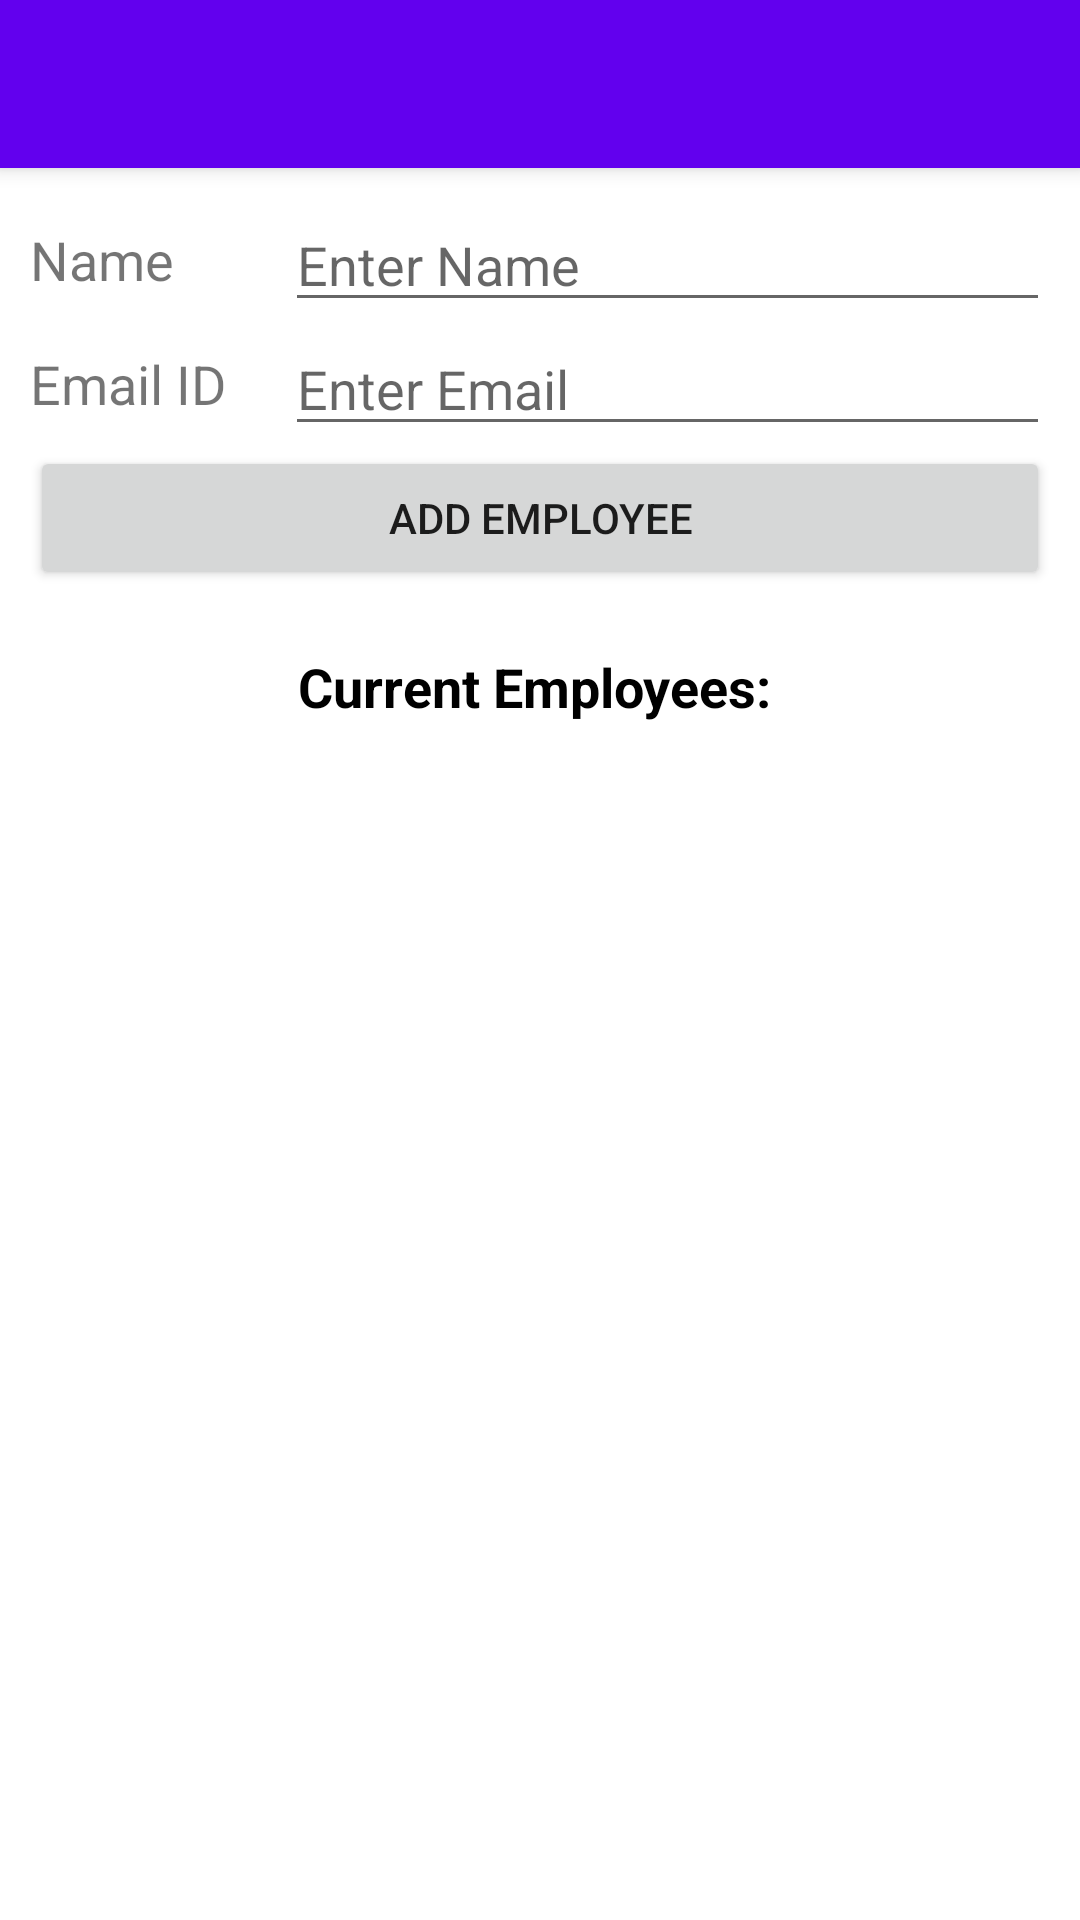

Reconstruct the res/layout file that produces this screen, plus the resources it refers to.
<!-- AndroidManifest.xml: activity theme Theme.EmployeeDatabase.NoActionBar -->
<!-- res/layout/activity_main.xml -->
<?xml version="1.0" encoding="utf-8"?>
<androidx.coordinatorlayout.widget.CoordinatorLayout xmlns:android="http://schemas.android.com/apk/res/android"
    xmlns:app="http://schemas.android.com/apk/res-auto"
    xmlns:tools="http://schemas.android.com/tools"
    android:layout_width="match_parent"
    android:layout_height="match_parent"
    tools:context=".MainActivity">

    <com.google.android.material.appbar.AppBarLayout
        android:layout_width="match_parent"
        android:layout_height="wrap_content"
        android:theme="@style/Theme.EmployeeDatabase.AppBarOverlay">

        <androidx.appcompat.widget.Toolbar
            android:id="@+id/toolbar"
            android:layout_width="match_parent"
            android:layout_height="?attr/actionBarSize"
            android:background="?attr/colorPrimary"
            app:popupTheme="@style/Theme.EmployeeDatabase.PopupOverlay" />

    </com.google.android.material.appbar.AppBarLayout>

    <include layout="@layout/content_main" />


</androidx.coordinatorlayout.widget.CoordinatorLayout>
<!-- res/layout/content_main.xml (included above) -->
<?xml version="1.0" encoding="utf-8"?>
<LinearLayout xmlns:android="http://schemas.android.com/apk/res/android"
    xmlns:app="http://schemas.android.com/apk/res-auto"
    xmlns:tools="http://schemas.android.com/tools"
    android:layout_width="match_parent"
    android:layout_height="match_parent"
    android:orientation="vertical"
    android:padding="10dp"
    app:layout_behavior="@string/appbar_scrolling_view_behavior"
    tools:context=".MainActivity"
    tools:showIn="@layout/activity_main">


    <LinearLayout
        android:layout_width="match_parent"
        android:layout_height="wrap_content"
        android:gravity="center"
        android:orientation="horizontal">

        <TextView
            android:layout_width="0dp"
            android:layout_height="wrap_content"
            android:layout_weight="0.25"
            android:text="Name"
            android:textSize="18sp" />

        <EditText
            android:id="@+id/etName"
            android:layout_width="0dp"
            android:layout_height="wrap_content"
            android:layout_weight="0.75"
            android:hint="Enter Name"/>

    </LinearLayout>


    <LinearLayout
        android:layout_width="match_parent"
        android:layout_height="wrap_content"
        android:gravity="center"
        android:orientation="horizontal">

        <TextView
            android:layout_width="0dp"
            android:layout_height="wrap_content"
            android:layout_weight="0.25"
            android:text="Email ID"
            android:textSize="18sp"/>

        <EditText
            android:id="@+id/etEmailId"
            android:layout_width="0dp"
            android:layout_height="wrap_content"
            android:layout_weight="0.75"
            android:inputType="textEmailAddress"
            android:hint="Enter Email" />
    </LinearLayout>

    <Button
        android:id="@+id/btnAdd"
        android:layout_width="match_parent"
        android:layout_height="wrap_content"
        android:text="ADD EMPLOYEE" />

    <LinearLayout
        android:layout_width="match_parent"
        android:layout_height="wrap_content"
        android:layout_marginTop="10dp"
        android:gravity="center_vertical"
        android:orientation="horizontal"
        android:padding="10dp">

        <TextView
            android:id="@+id/tvName"
            android:layout_width="match_parent"
            android:layout_height="wrap_content"
            android:gravity="center"
            android:text="Current Employees: "
            android:textColor="@android:color/black"
            android:textSize="18sp"
            android:textStyle="bold"
            />
    </LinearLayout>

    <androidx.recyclerview.widget.RecyclerView
        android:id="@+id/rvItemsList"
        android:layout_width="match_parent"
        android:layout_height="match_parent"
        android:visibility="visible"
        tools:visibility="gone"/>
    />

    <TextView
        android:id="@+id/tvNoRecordsAvailable"
        android:layout_width="match_parent"
        android:layout_height="match_parent"
        android:gravity="center"
        android:text="No records available"
        android:textSize="18sp"
        android:visibility="gone"
        tools:visibility="visible"/>


</LinearLayout>
<!-- resources referenced by this layout -->
<resources>
  <style name="Theme.EmployeeDatabase.AppBarOverlay" parent="ThemeOverlay.AppCompat.Dark.ActionBar" />
  <style name="Theme.EmployeeDatabase.PopupOverlay" parent="ThemeOverlay.AppCompat.Light" />
  <style name="Theme.EmployeeDatabase.NoActionBar">
          <item name="windowActionBar">false</item>
          <item name="windowNoTitle">true</item>
      </style>
</resources>
